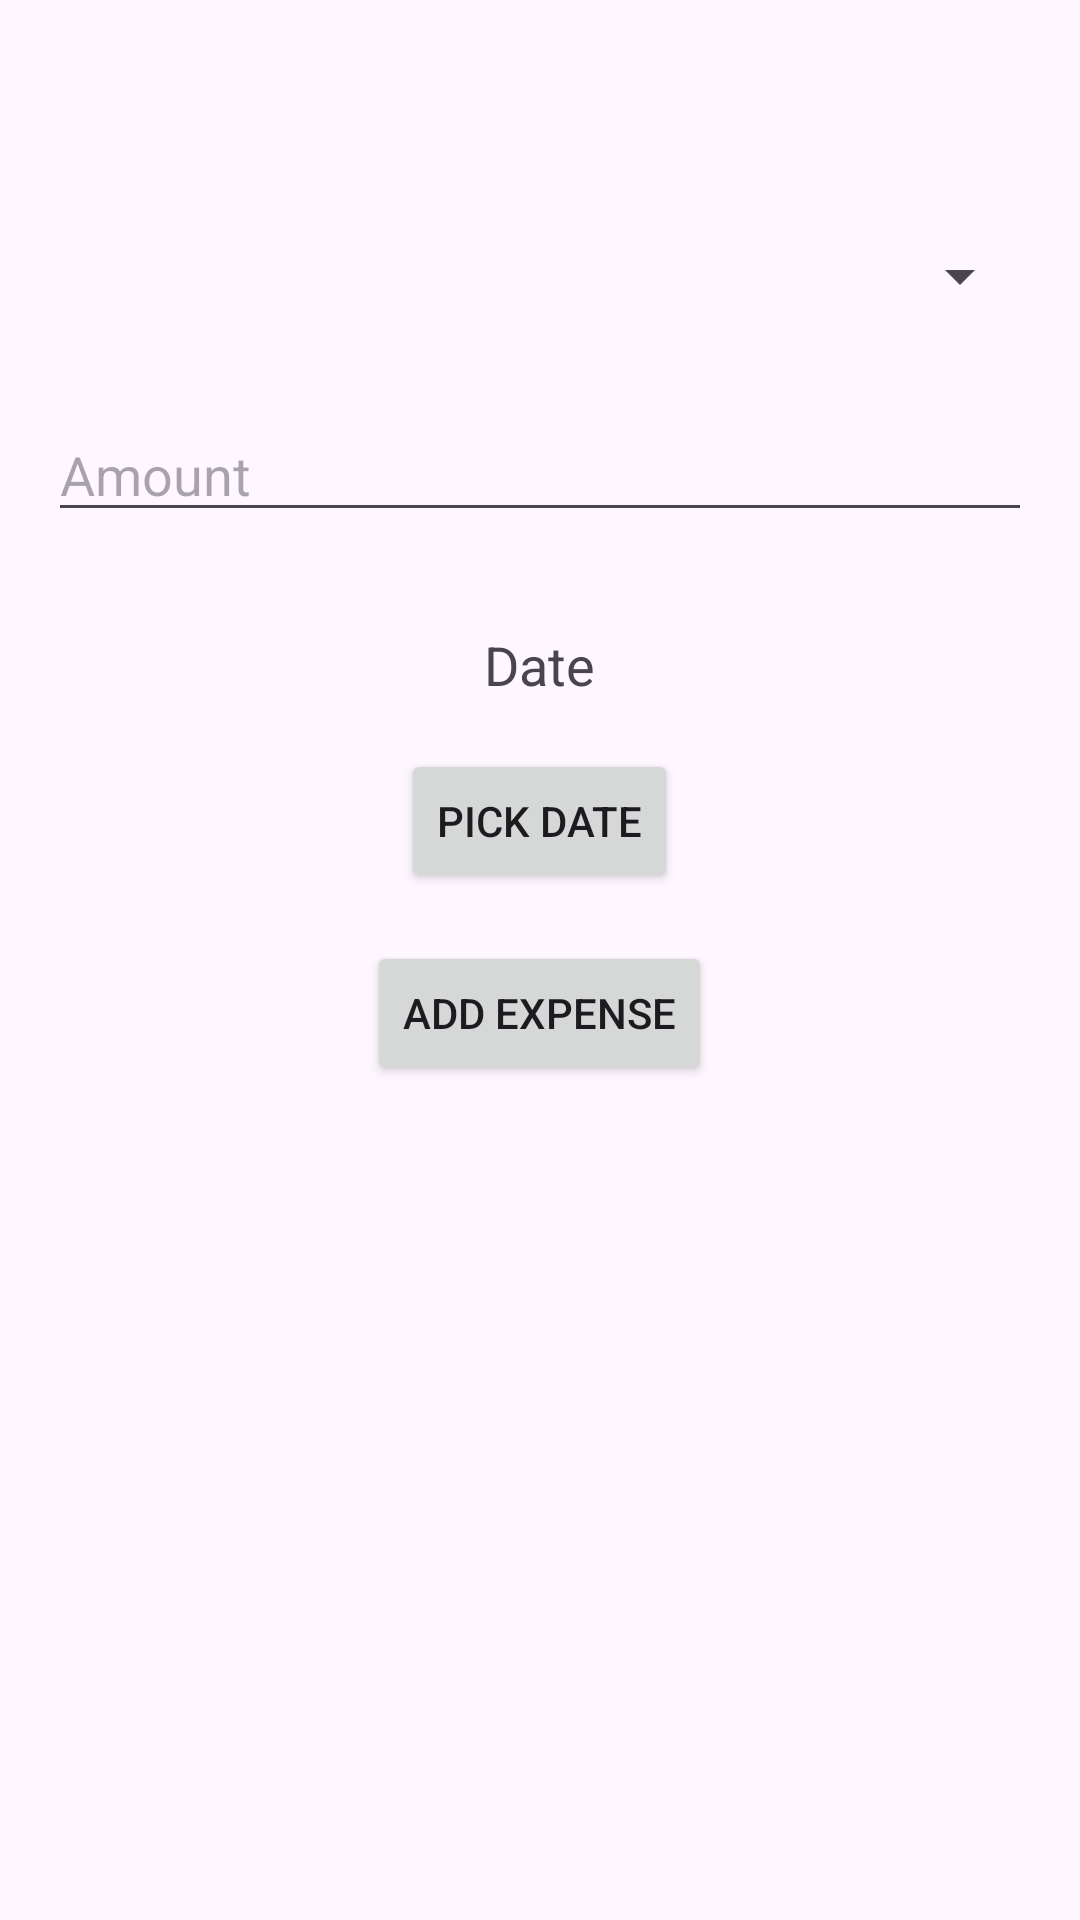

Write the Android layout XML for this screen, with the resource values it uses.
<!-- AndroidManifest.xml: application theme Theme.DrappExpenseTracker -->
<!-- res/layout/activity_add_expense.xml -->
<?xml version="1.0" encoding="utf-8"?>
<RelativeLayout xmlns:android="http://schemas.android.com/apk/res/android"
    android:layout_width="match_parent"
    android:layout_height="match_parent">

    <androidx.appcompat.widget.Toolbar
        android:id="@+id/toolbar"
        android:layout_width="match_parent"
        android:layout_height="?attr/actionBarSize" />

    <Spinner
        android:id="@+id/spinnerCategory"
        android:layout_width="match_parent"
        android:layout_height="wrap_content"
        android:layout_below="@id/toolbar"
        android:layout_margin="16dp"
        android:prompt="@string/category_prompt"/>

    <EditText
        android:id="@+id/editTextAmount"
        android:layout_width="match_parent"
        android:layout_height="wrap_content"
        android:layout_below="@id/spinnerCategory"
        android:layout_margin="16dp"
        android:hint="Amount"
        android:inputType="numberDecimal" />

    <TextView
        android:id="@+id/labelDate"
        android:layout_width="wrap_content"
        android:layout_height="wrap_content"
        android:layout_below="@id/editTextAmount"
        android:layout_centerHorizontal="true"
        android:layout_marginTop="16dp"
        android:text="Date"
        android:textAppearance="?android:attr/textAppearanceMedium" />

    <Button
        android:id="@+id/buttonPickDate"
        android:layout_width="wrap_content"
        android:layout_height="wrap_content"
        android:layout_below="@id/labelDate"
        android:layout_centerHorizontal="true"
        android:layout_marginTop="16dp"
        android:text="Pick Date" />

    <Button
        android:id="@+id/buttonAddExpense"
        android:layout_width="wrap_content"
        android:layout_height="wrap_content"
        android:layout_below="@id/buttonPickDate"
        android:layout_centerHorizontal="true"
        android:layout_marginTop="16dp"
        android:text="Add Expense" />

</RelativeLayout>
<!-- resources referenced by this layout -->
<resources>
  <string name="category_prompt">Select Category</string>
  <style name="Theme.DrappExpenseTracker" parent="Base.Theme.DrappExpenseTracker" />
  <style name="Base.Theme.DrappExpenseTracker" parent="Theme.Material3.DayNight.NoActionBar">
          
          
      </style>
</resources>
